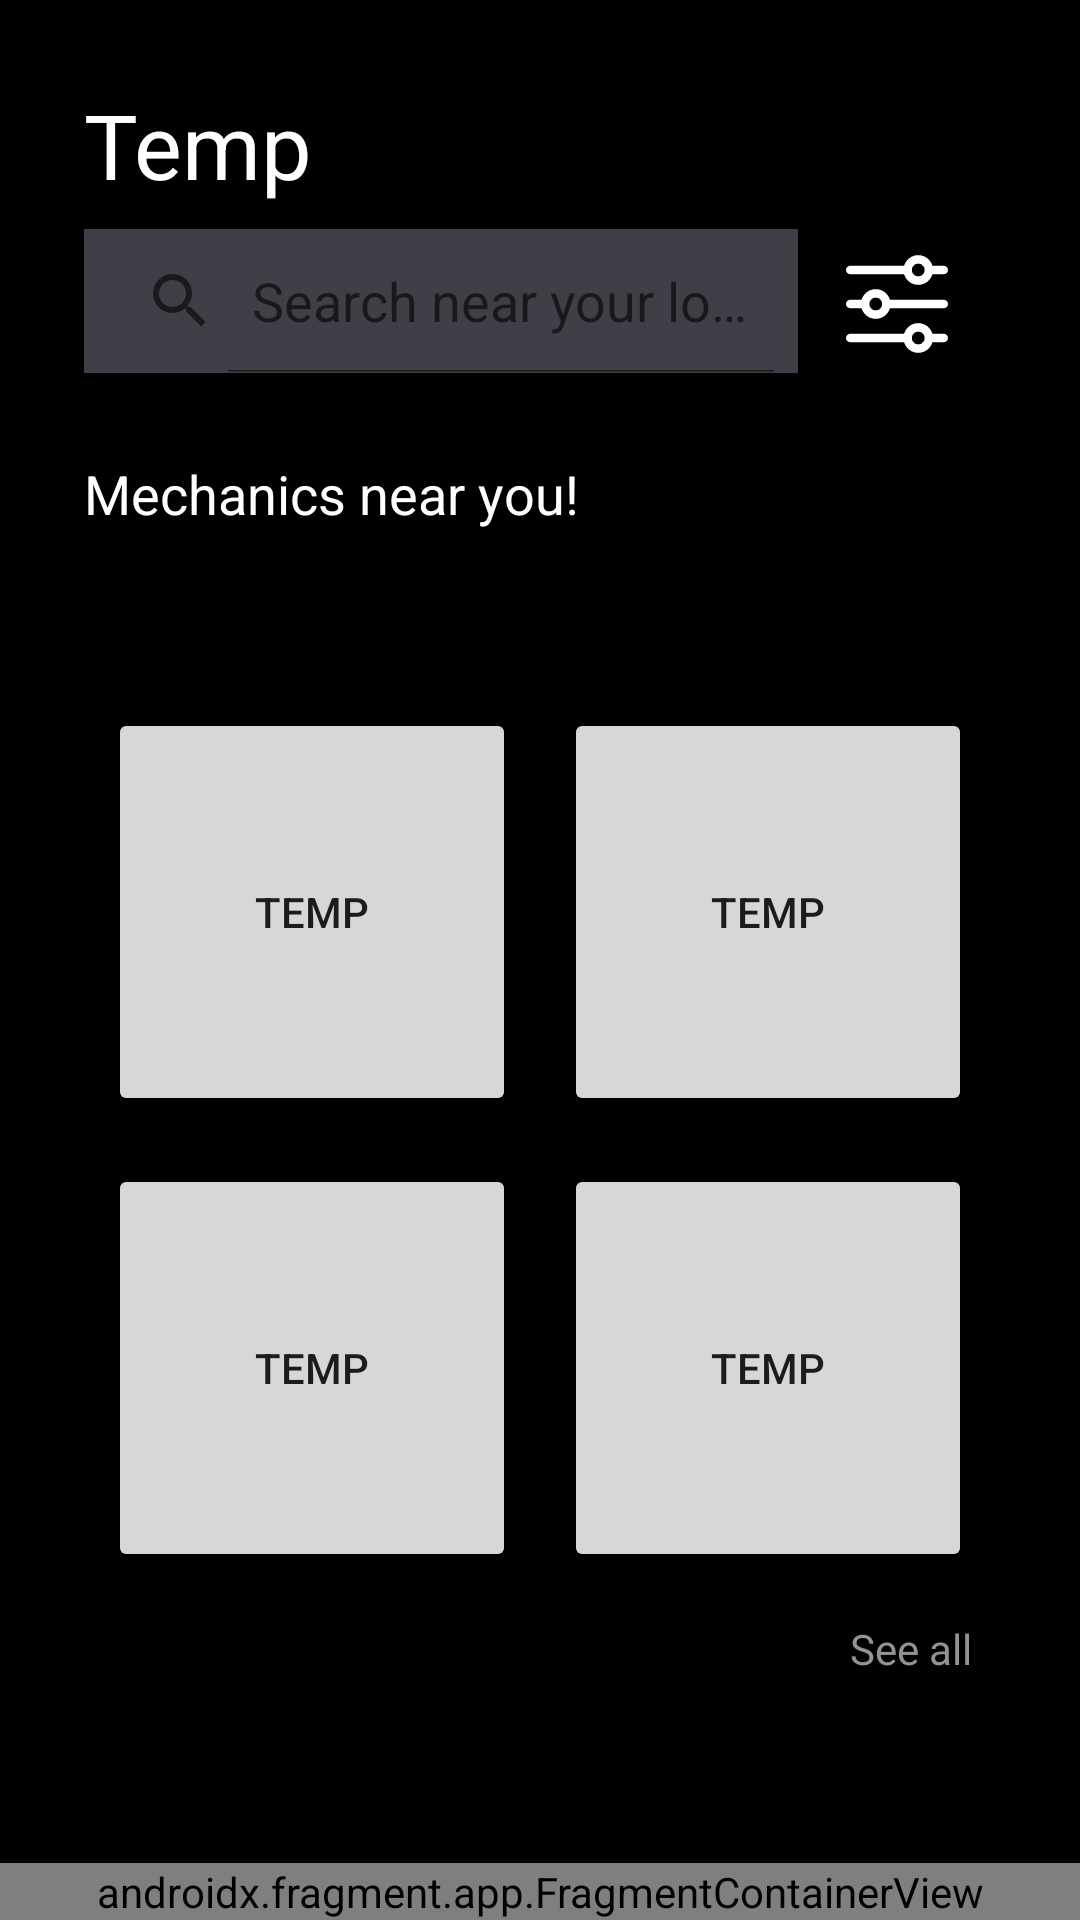

Write the Android layout XML for this screen, with the resource values it uses.
<!-- AndroidManifest.xml: application theme Theme.Bengkel -->
<!-- res/layout/activity_bengkel_list.xml -->
<?xml version="1.0" encoding="utf-8"?>
<androidx.constraintlayout.widget.ConstraintLayout xmlns:android="http://schemas.android.com/apk/res/android"
    xmlns:app="http://schemas.android.com/apk/res-auto"
    xmlns:tools="http://schemas.android.com/tools"
    android:layout_width="match_parent"
    android:layout_height="match_parent"
    android:background="@color/black"
    tools:context=".BengkelListActivity">

    <TextView
        android:id="@+id/bengkelListTitle"
        android:layout_width="0dp"
        android:layout_height="wrap_content"
        android:layout_marginTop="28dp"
        android:text="@string/app_temp_string"
        android:textColor="@color/white"
        android:textSize="30sp"
        app:layout_constraintEnd_toStartOf="@+id/guideline10"
        app:layout_constraintStart_toStartOf="@+id/guideline6"
        app:layout_constraintTop_toTopOf="parent" />

    <TextView
        android:id="@+id/textView4"
        android:layout_width="wrap_content"
        android:layout_height="wrap_content"
        android:layout_marginTop="28dp"
        android:text="Mechanics near you!"
        android:textColor="@color/white"
        android:textSize="18sp"
        app:layout_constraintStart_toStartOf="@+id/guideline6"
        app:layout_constraintTop_toBottomOf="@+id/searchView" />

    <ImageButton
        android:id="@+id/imageButton"
        android:layout_width="50dp"
        android:layout_height="0dp"
        android:layout_marginTop="8dp"
        android:layout_marginEnd="8dp"
        android:layout_marginRight="8dp"
        android:layout_weight="1"
        android:background="@android:color/transparent"
        android:padding="8dp"
        android:scaleType="fitXY"
        app:layout_constraintDimensionRatio="1"
        app:layout_constraintEnd_toStartOf="@+id/guideline10"
        app:layout_constraintTop_toBottomOf="@+id/bengkelListTitle"
        app:srcCompat="@drawable/bengkel_list_button_filter" />

    <SearchView
        android:id="@+id/searchView"
        android:layout_width="0dp"
        android:layout_height="wrap_content"
        android:layout_marginTop="8dp"
        android:layout_marginEnd="8dp"
        android:layout_marginRight="8dp"
        android:background="@color/apptheme_gray_3"
        android:iconifiedByDefault="false"
        android:queryHint="Search near your location"
        app:layout_constraintEnd_toStartOf="@+id/imageButton"
        app:layout_constraintStart_toStartOf="@+id/guideline6"
        app:layout_constraintTop_toBottomOf="@+id/bengkelListTitle">

    </SearchView>

    <androidx.constraintlayout.widget.Guideline
        android:id="@+id/guideline6"
        android:layout_width="wrap_content"
        android:layout_height="wrap_content"
        android:orientation="vertical"
        app:layout_constraintGuide_begin="28dp" />

    <androidx.constraintlayout.widget.Guideline
        android:id="@+id/guideline10"
        android:layout_width="0dp"
        android:layout_height="wrap_content"
        android:orientation="vertical"
        app:layout_constraintGuide_end="28dp" />

    <androidx.constraintlayout.widget.Guideline
        android:id="@+id/guideline11"
        android:layout_width="wrap_content"
        android:layout_height="wrap_content"
        android:orientation="vertical"
        app:layout_constraintGuide_percent="0.5" />

    <androidx.constraintlayout.widget.Guideline
        android:id="@+id/guideline12"
        android:layout_width="wrap_content"
        android:layout_height="wrap_content"
        android:orientation="horizontal"
        app:layout_constraintGuide_begin="380dp" />

    <Button
        android:id="@+id/button8"
        android:layout_width="0dp"
        android:layout_height="0dp"
        android:layout_margin="8dp"
        android:text="@string/app_temp_string"
        app:layout_constraintBottom_toTopOf="@+id/guideline12"
        app:layout_constraintDimensionRatio="1"
        app:layout_constraintEnd_toStartOf="@+id/guideline11"
        app:layout_constraintStart_toStartOf="@+id/guideline6" />

    <Button
        android:id="@+id/button9"
        android:layout_width="0dp"
        android:layout_height="0dp"
        android:layout_margin="8dp"
        android:text="@string/app_temp_string"
        app:layout_constraintBottom_toTopOf="@+id/guideline12"
        app:layout_constraintDimensionRatio="1"
        app:layout_constraintEnd_toStartOf="@+id/guideline10"
        app:layout_constraintStart_toStartOf="@+id/guideline11" />

    <Button
        android:id="@+id/button10"
        android:layout_width="0dp"
        android:layout_height="0dp"
        android:layout_margin="8dp"
        android:text="@string/app_temp_string"
        app:layout_constraintDimensionRatio="1"
        app:layout_constraintEnd_toStartOf="@+id/guideline11"
        app:layout_constraintStart_toStartOf="@+id/guideline6"
        app:layout_constraintTop_toTopOf="@+id/guideline12" />

    <Button
        android:id="@+id/button11"
        android:layout_width="0dp"
        android:layout_height="0dp"
        android:layout_margin="8dp"
        android:text="@string/app_temp_string"
        app:layout_constraintDimensionRatio="1"
        app:layout_constraintEnd_toStartOf="@+id/guideline10"
        app:layout_constraintStart_toStartOf="@+id/guideline11"
        app:layout_constraintTop_toTopOf="@+id/guideline12" />

    <TextView
        android:id="@+id/textView5"
        android:layout_width="wrap_content"
        android:layout_height="wrap_content"
        android:layout_marginTop="16dp"
        android:layout_marginEnd="8dp"
        android:layout_marginRight="8dp"
        android:text="See all"
        android:textColor="@color/apptheme_gray_2"
        app:layout_constraintEnd_toStartOf="@+id/guideline10"
        app:layout_constraintTop_toBottomOf="@+id/button11" />

    <androidx.fragment.app.FragmentContainerView
        android:id="@+id/fragment_container_view"
        android:name="com.example.bengkel.BottomNavbarSecondaryFragment"
        android:layout_width="match_parent"
        android:layout_height="wrap_content"
        app:layout_constraintBottom_toBottomOf="parent"
        app:layout_constraintEnd_toEndOf="parent"
        app:layout_constraintStart_toStartOf="parent" />

</androidx.constraintlayout.widget.ConstraintLayout>
<!-- resources referenced by this layout -->
<resources>
  <color name="apptheme_gray_2">#939393</color>
  <color name="apptheme_gray_3">#3F4047</color>
  <color name="black">#FF000000</color>
  <color name="white">#FFFFFFFF</color>
  <!-- drawable bengkel_list_button_filter (drawable) -->
  <vector android:height="200dp" android:viewportHeight="512"
      android:viewportWidth="512" android:width="200dp" xmlns:android="http://schemas.android.com/apk/res/android">
      <path android:fillColor="#FFFFFFFF" android:pathData="M490.667,405.333h-56.811C424.619,374.592 396.373,352 362.667,352s-61.931,22.592 -71.189,53.333H21.333C9.557,405.333 0,414.891 0,426.667S9.557,448 21.333,448h270.144c9.237,30.741 37.483,53.333 71.189,53.333s61.931,-22.592 71.189,-53.333h56.811c11.797,0 21.333,-9.557 21.333,-21.333S502.464,405.333 490.667,405.333zM362.667,458.667c-17.643,0 -32,-14.357 -32,-32s14.357,-32 32,-32s32,14.357 32,32S380.309,458.667 362.667,458.667z"/>
      <path android:fillColor="#FFFFFFFF" android:pathData="M490.667,64h-56.811c-9.259,-30.741 -37.483,-53.333 -71.189,-53.333S300.736,33.259 291.477,64H21.333C9.557,64 0,73.557 0,85.333s9.557,21.333 21.333,21.333h270.144C300.736,137.408 328.96,160 362.667,160s61.931,-22.592 71.189,-53.333h56.811c11.797,0 21.333,-9.557 21.333,-21.333S502.464,64 490.667,64zM362.667,117.333c-17.643,0 -32,-14.357 -32,-32c0,-17.643 14.357,-32 32,-32s32,14.357 32,32C394.667,102.976 380.309,117.333 362.667,117.333z"/>
      <path android:fillColor="#FFFFFFFF" android:pathData="M490.667,234.667H220.523c-9.259,-30.741 -37.483,-53.333 -71.189,-53.333s-61.931,22.592 -71.189,53.333H21.333C9.557,234.667 0,244.224 0,256c0,11.776 9.557,21.333 21.333,21.333h56.811c9.259,30.741 37.483,53.333 71.189,53.333s61.931,-22.592 71.189,-53.333h270.144c11.797,0 21.333,-9.557 21.333,-21.333C512,244.224 502.464,234.667 490.667,234.667zM149.333,288c-17.643,0 -32,-14.357 -32,-32s14.357,-32 32,-32c17.643,0 32,14.357 32,32S166.976,288 149.333,288z"/>
  </vector>
  <string name="app_temp_string">Temp</string>
  <style name="Theme.Bengkel" parent="Theme.MaterialComponents.DayNight.DarkActionBar">
          
          <item name="colorPrimary">@color/purple_500</item>
          <item name="colorPrimaryVariant">@color/purple_700</item>
          <item name="colorOnPrimary">@color/white</item>
          
          <item name="colorSecondary">@color/teal_200</item>
          <item name="colorSecondaryVariant">@color/teal_700</item>
          <item name="colorOnSecondary">@color/black</item>
          
          <item name="android:statusBarColor" tools:targetApi="l">?attr/colorPrimaryVariant</item>
          
      </style>
  <color name="purple_500">#FF6200EE</color>
  <color name="purple_700">#FF3700B3</color>
  <color name="teal_200">#FF03DAC5</color>
  <color name="teal_700">#FF018786</color>
</resources>
